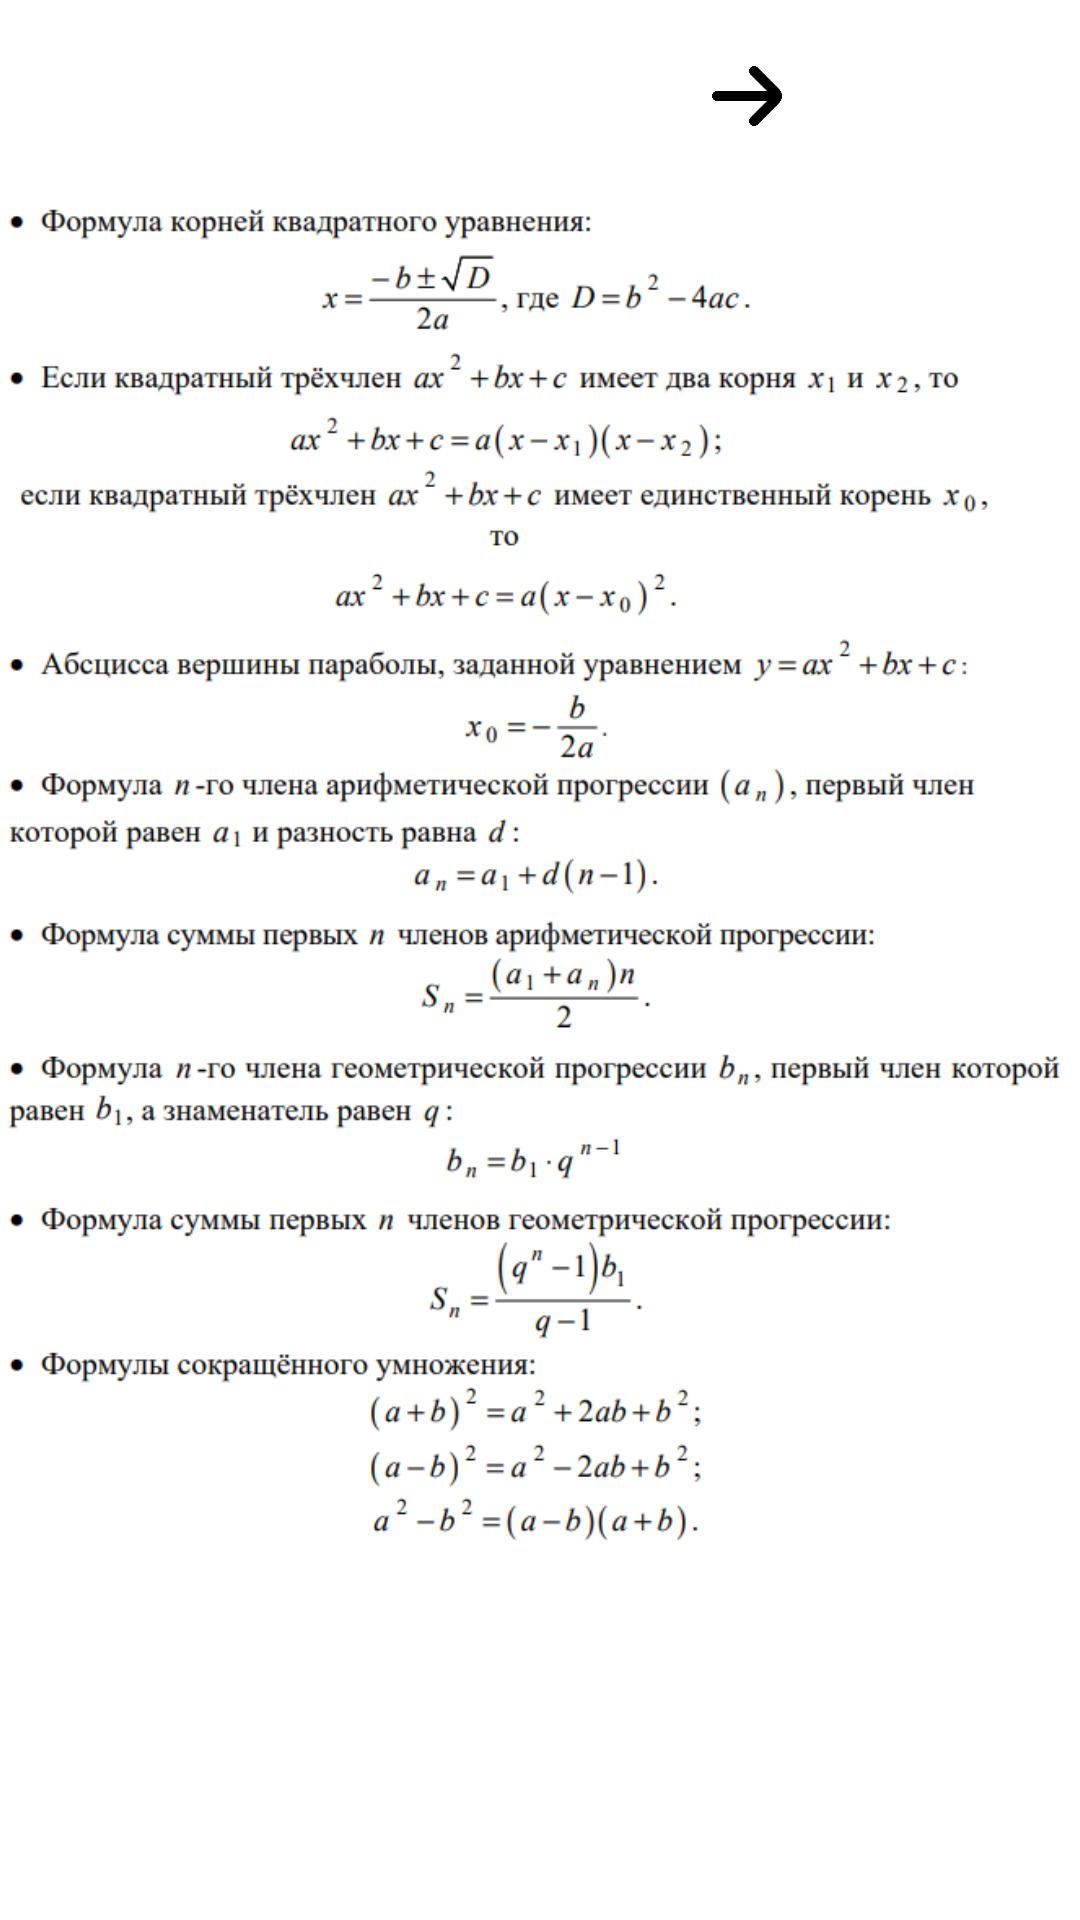

Produce the Android XML layout that renders to this screen, including the resource entries it uses.
<!-- AndroidManifest.xml: application theme Base.Theme.ОгэТренажерМатематика -->
<!-- res/layout/fragment_theory.xml -->
<?xml version="1.0" encoding="utf-8"?>
<FrameLayout xmlns:android="http://schemas.android.com/apk/res/android"
    xmlns:app="http://schemas.android.com/apk/res-auto"
    xmlns:tools="http://schemas.android.com/tools"
    android:layout_width="match_parent"
    android:layout_height="match_parent"
    tools:context=".TheoryFragment"
    android:background="?attr/backg">

    <androidx.core.widget.NestedScrollView
        android:layout_width="match_parent"
        android:layout_height="match_parent"
        android:backgroundTint="@android:color/transparent">

        <androidx.constraintlayout.widget.ConstraintLayout
            android:layout_width="match_parent"
            android:layout_height="match_parent"
            android:backgroundTint="@android:color/transparent">

            <ImageButton
                android:layout_weight="1"
                android:id="@+id/imageButtonB"
                android:layout_width="64dp"
                android:layout_height="64dp"
                android:src="@drawable/back"
                android:scaleType="fitCenter"
                android:backgroundTint="@android:color/transparent"
                app:layout_constraintStart_toStartOf="parent"
                app:layout_constraintEnd_toStartOf="@+id/imageButtonF"
                app:layout_constraintTop_toTopOf="parent" />

            <ImageButton
                android:layout_weight="1"
                android:id="@+id/imageButtonF"
                android:layout_width="64dp"
                android:layout_height="64dp"
                android:src="@drawable/forward"
                android:scaleType="fitCenter"
                android:backgroundTint="@android:color/transparent"
                app:layout_constraintStart_toEndOf="@+id/imageButtonB"
                app:layout_constraintEnd_toEndOf="parent"
                app:layout_constraintTop_toTopOf="parent" />

            <ImageView
                android:id="@+id/imageHelp"
                android:layout_width="wrap_content"
                android:layout_height="wrap_content"
                android:adjustViewBounds="true"
                android:src="@drawable/spr1"
                app:layout_constraintBottom_toBottomOf="parent"
                app:layout_constraintHorizontal_bias="0.0"
                app:layout_constraintStart_toStartOf="parent"
                app:layout_constraintTop_toBottomOf="@+id/imageButtonB"
                app:layout_constraintVertical_bias="0.0" />
        </androidx.constraintlayout.widget.ConstraintLayout>
    </androidx.core.widget.NestedScrollView>
</FrameLayout>
<!-- resources referenced by this layout -->
<resources>
  <!-- drawable forward: png bitmap (drawable, 3284 bytes) -->
  <!-- drawable spr1: png bitmap (drawable, 131891 bytes) -->
  <style name="Base.Theme.ОгэТренажерМатематика" parent="Theme.Material3.DayNight.NoActionBar">
          
          
          <item name="colorPrimary">@color/black</item>;
          <item name="backg">@color/white</item>;
          <item name="menuColor">@color/gray</item>;
          <item name="textColor">@color/black</item>;
          <item name="btntextColor">@color/white</item>;
      </style>
  <color name="black">#FF000000</color>
  <color name="white">#FFFFFFFF</color>
  <color name="gray">#AAAAAAAA</color>
</resources>
